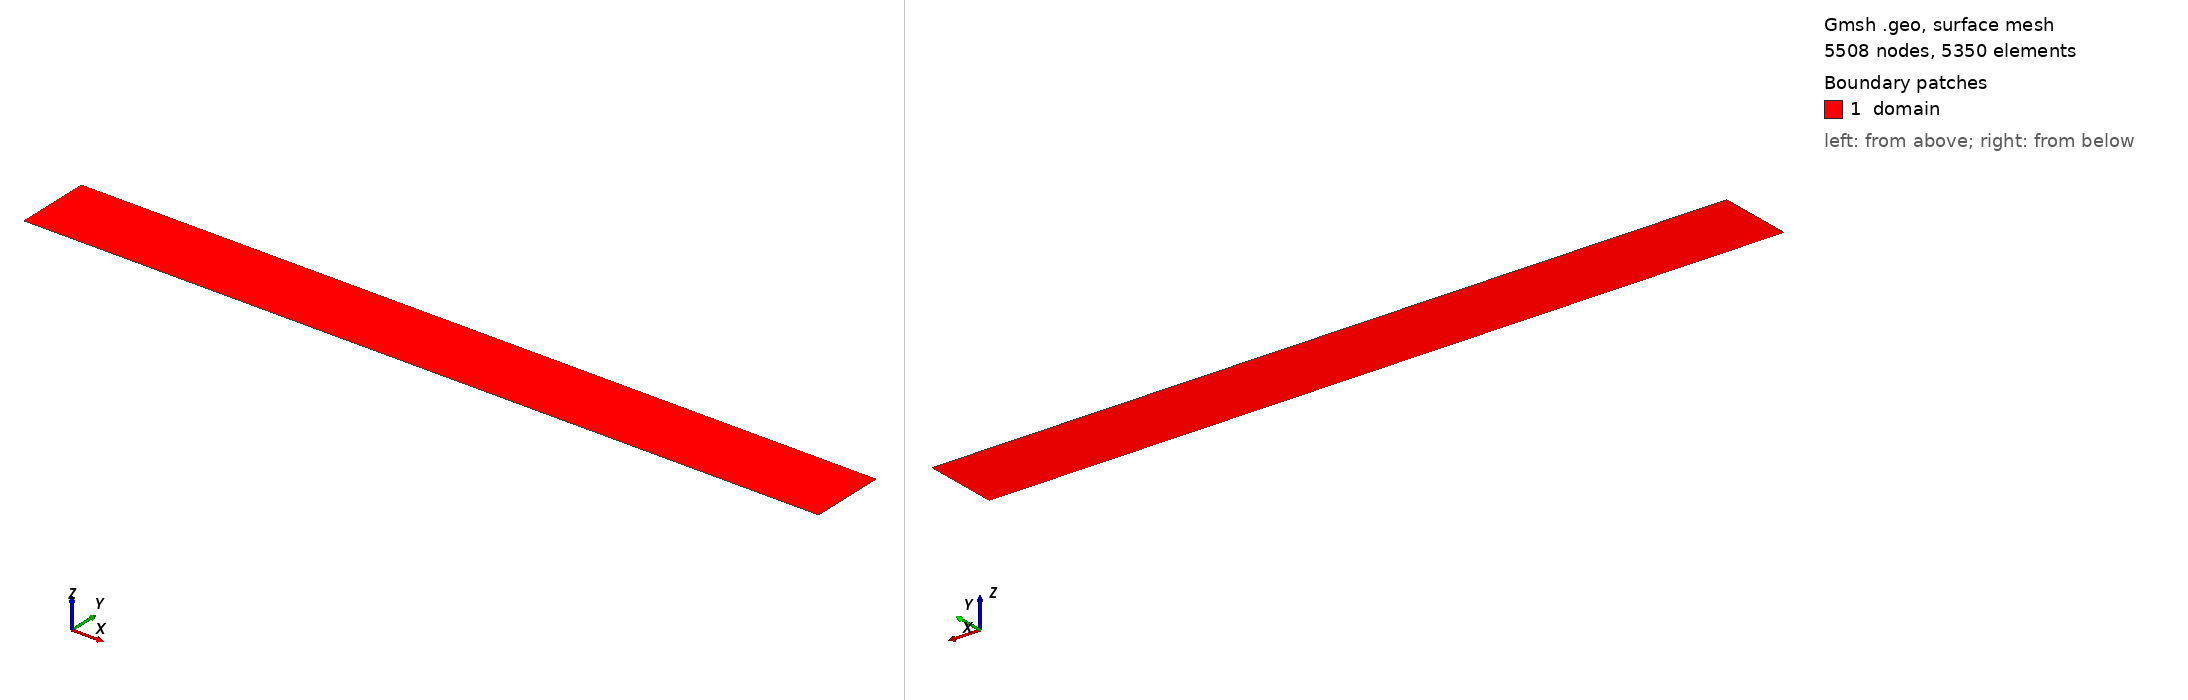

Gmsh geometry script, surface-meshed: 5508 nodes, 5350 surface elements. Boundary patches (legend numbers): 1 domain. Left view from above one corner, right view from below the opposite corner. Legend entries are the model's physical surfaces. The drawing asked Gmsh for element sizes between 1% and 20% of the model's largest extent; the script's own settings can give other sizes.

=== fine_h_4.geo (drawn) ===
// Gmsh project created on Thu Nov 27 03:32:31 2025
// Gmsh project created on Thu Nov 27 03:29:24 2025
// ============================================================================
// Hill2D Flow - Matches WRF hill flow configuration
// ============================================================================

nelemx = 107;
nelemy = 50;
xmin = -80000;
xmax =  80000;
ymin =  0;
ymax =  15000;

gridsize = (xmax - xmin) / nelemx;

Point(1) = {xmin, ymin, 0, gridsize};
Point(2) = {xmax, ymin, 0, gridsize};
Point(3) = {xmax, ymax, 0, gridsize};
Point(4) = {xmin, ymax, 0, gridsize};

Line(1) = {1, 2};  // Bottom
Line(2) = {2, 3};  // Right
Line(3) = {3, 4};  // Top
Line(4) = {4, 1};  // Left

npx = nelemx + 1;
npy = nelemy + 1;

Transfinite Line {1, 3} = npx;
Transfinite Line {4, -2} = npy Using Progression 1.0;

Line Loop(11) = {4, 1, 2, 3};
Plane Surface(12) = {11};
Transfinite Surface {12};
Recombine Surface {12};

// ============================================================================
// Physical Groups - Matches WRF Configuration
// ============================================================================

Physical Curve("bottom", 1) = {1};     // y-start: terrain surface (symmetric_ys)
Physical Curve("top", 2) = {3};        // y-end: free-slip (symmetric_ye)
Physical Curve("inflow", 3) = {4};     // x-start: open inflow (open_xs)
Physical Curve("outflow", 4) = {2};    // x-end: open outflow (open_xe)
Physical Surface("domain", 5) = {12};
